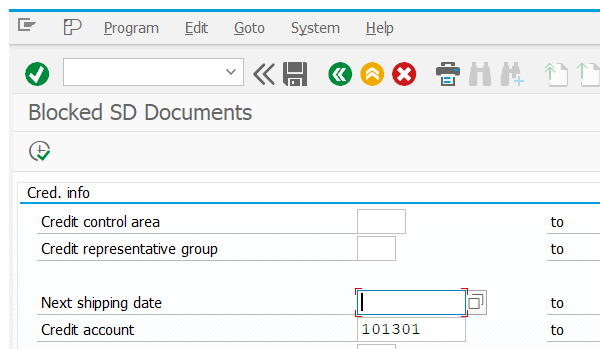
Task: Test Automation Project
Workflow: VKM1_ReleaseSDDocument

Step 1: Attach Window 'saplogon.exe Blocked' on the element in window 'Blocked SD Documents' (saplogon.exe)

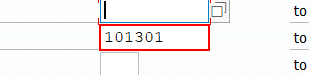
Step 2: type [creditAccount]

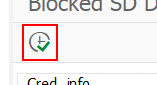
Step 3: click on 'Button  Execute (F8)'

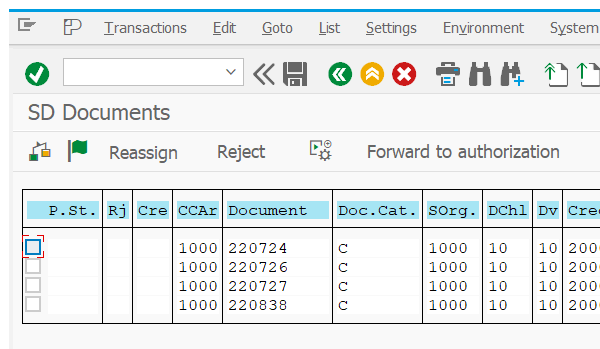
Step 4: Attach Window 'saplogon.exe SD' on the element in window 'SD Documents' (saplogon.exe)

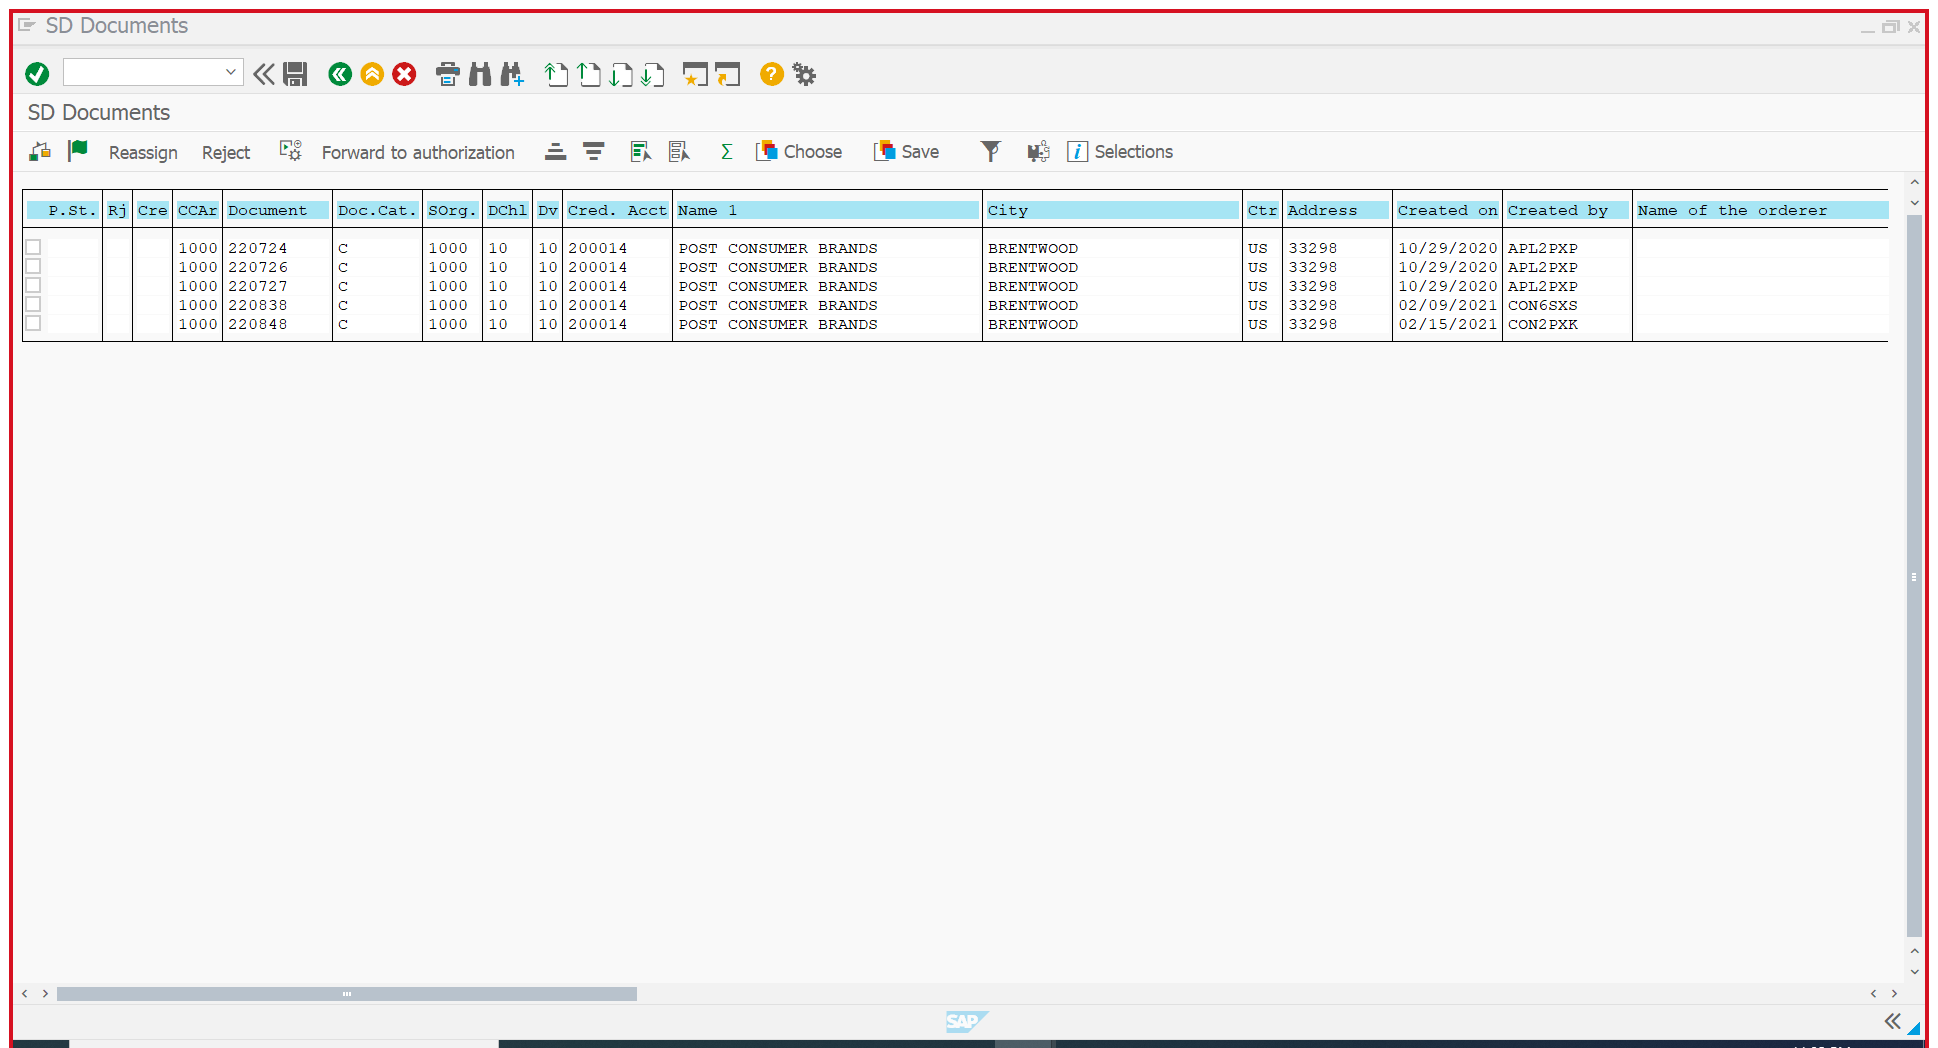
Step 5: Attach Window 'SDDocumen Sap_front' on the element in window 'SD Documents' (saplogon.exe)

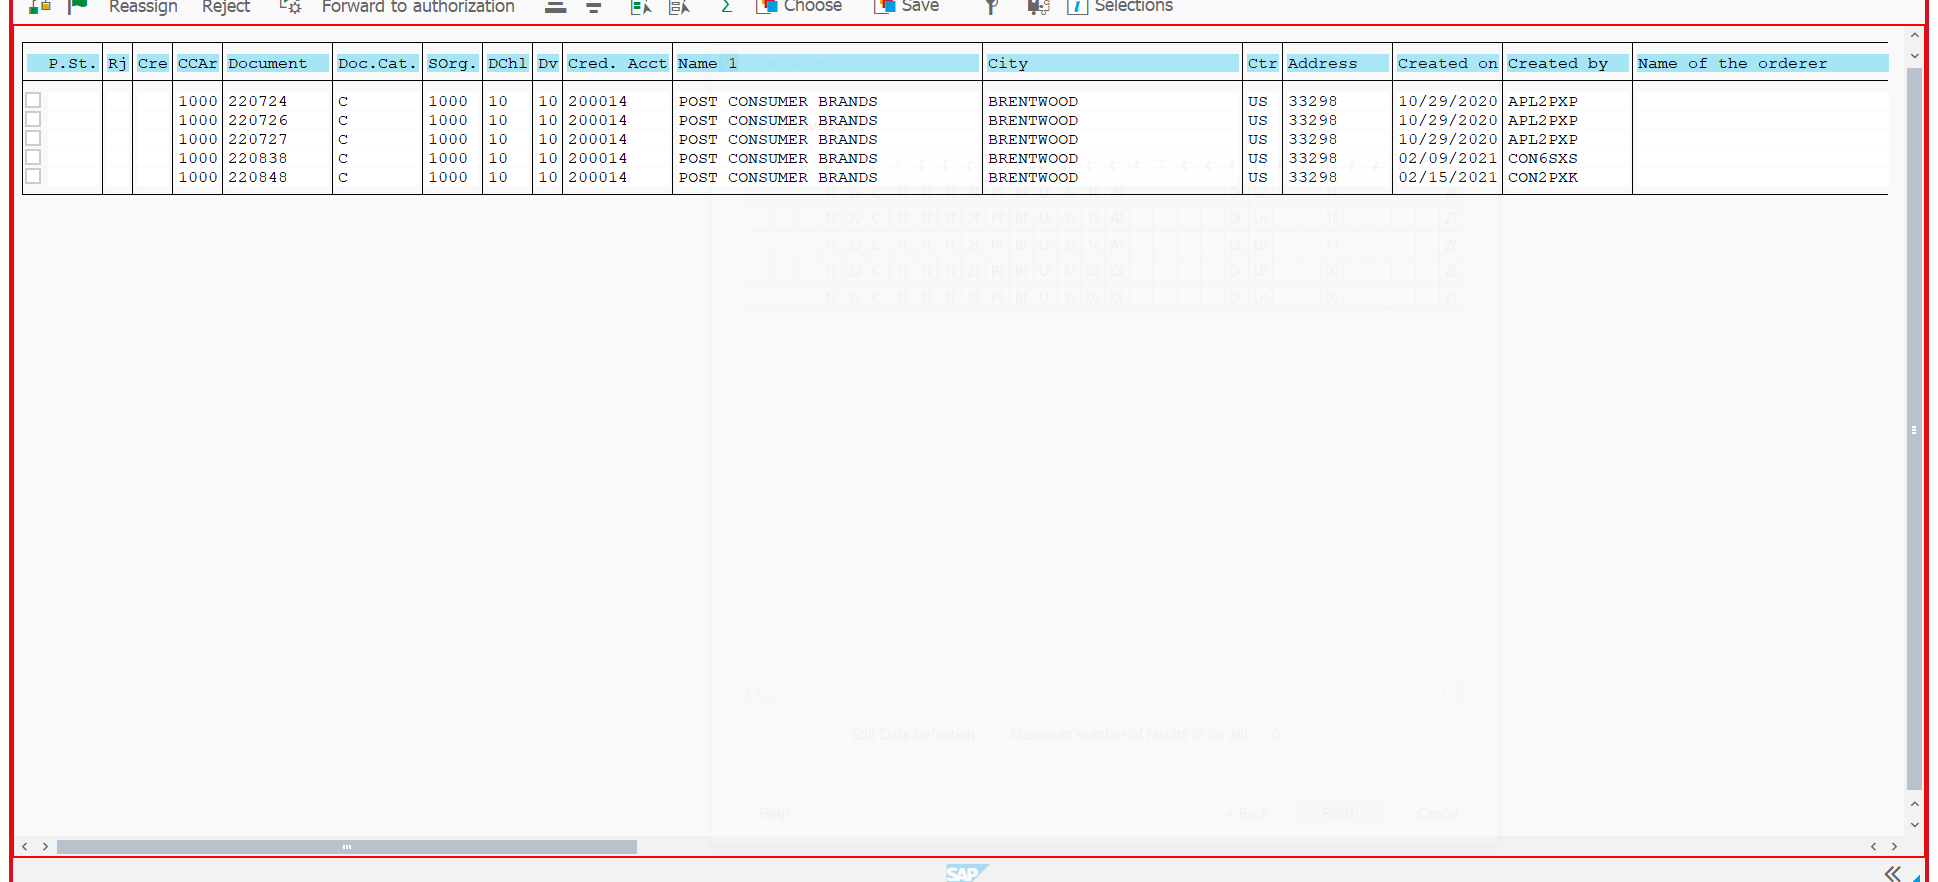
Step 6: get-text from 'usr'

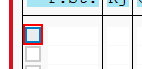
Step 7 [else]: click

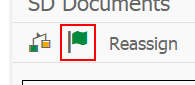
Step 8: click on 'Button Release'

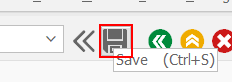
Step 9: click on 'Button  Save (Ctrl+S)'

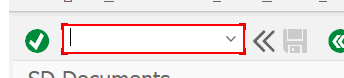
Step 10: type "["/i"+ "[k(enter)]"]" into 'OkCodeField  okcd'